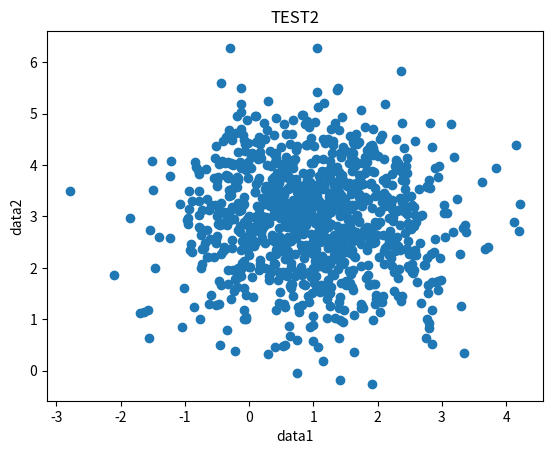

This chart was generated by the following Python code:
import numpy as np
import matplotlib.pyplot as plt

data1=np.random.normal(1,1,size=1000)
data2=np.random.normal(3,1,size=1000)

plt.scatter(data1,data2)
plt.title('TEST2')
plt.xlabel('data1')
plt.ylabel('data2')
plt.show()